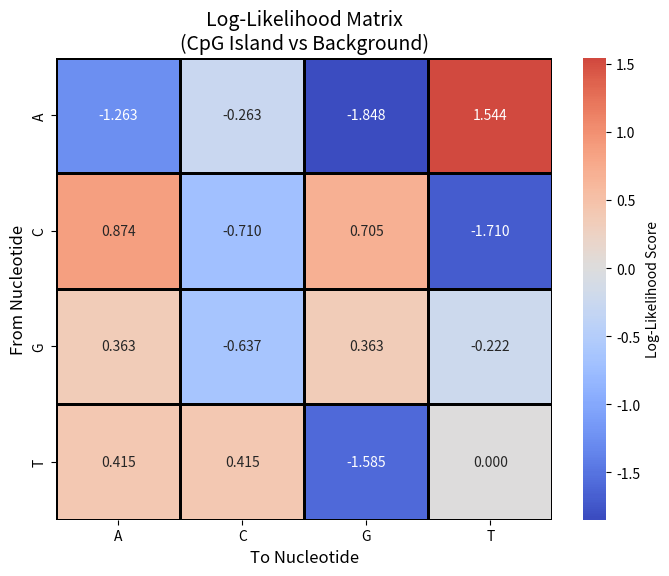

Source code (Python):
import math
import pandas as pd
import matplotlib.pyplot as plt
import seaborn as sns

S1_island = "ATCGATTCGATATCATACACGTAT"          # (+) Model
S2_non_island = "CTCGACTAGTATGAAGTCCACGCTTG"    # (-) Model
S_new = "CAGGTTGGAAACGTAA"                      # Sequence to test

bases = ['A', 'C', 'G', 'T']

#HELPER FUNCTIONS HERE 

def get_transition_counts(sequence):
    """
    Initializes a 4x4 matrix and counts transitions (e.g., A->C).
    """
    counts = {b1: {b2: 0 for b2 in bases} for b1 in bases}
    for i in range(len(sequence) - 1):
        c1 = sequence[i]
        c2 = sequence[i+1]
        counts[c1][c2] += 1
    return counts

def calculate_probabilities(counts):
    """
    Converts counts to probabilities using Laplace smoothing (+1).
    """
    probs = {b1: {b2: 0.0 for b2 in bases} for b1 in bases}
    for b1 in bases:
        # Sum of row + 4 (for the +1 to each of the 4 bases)
        row_sum = sum(counts[b1].values()) + 4 
        for b2 in bases:
            probs[b1][b2] = (counts[b1][b2] + 1) / row_sum
    return probs

#CALCULATE THE MATRIX

# Count transitions
counts_plus = get_transition_counts(S1_island)
counts_minus = get_transition_counts(S2_non_island)

# Convert to probabilities
probs_plus = calculate_probabilities(counts_plus)
probs_minus = calculate_probabilities(counts_minus)

# Calculate Log-Likelihoods
ll_data = []
for b1 in bases:
    row = []
    for b2 in bases:
        p_plus = probs_plus[b1][b2]
        p_minus = probs_minus[b1][b2]
        score = math.log2(p_plus / p_minus)
        row.append(score)
    ll_data.append(row)

# Create a Pandas DataFrame for easier handling and plotting
ll_df = pd.DataFrame(ll_data, index=bases, columns=bases)

print("--- Calculated Log-Likelihood Matrix ---")
print(ll_df.round(3))
print("\n")

#PLOTS

print("Generating plot...")

plt.figure(figsize=(8, 6))

# Create the heatmap
sns.heatmap(ll_df, annot=True, fmt=".3f", cmap="coolwarm", center=0,
            linewidths=1, linecolor='black', cbar_kws={'label': 'Log-Likelihood Score'})

plt.title("Log-Likelihood Matrix\n(CpG Island vs Background)", fontsize=14)
plt.xlabel("To Nucleotide", fontsize=12)
plt.ylabel("From Nucleotide", fontsize=12)

# Save the plot to the current folder
output_filename = "log_likelihood_heatmap.png"
plt.savefig(output_filename, dpi=300, bbox_inches='tight')

# Show the plot (optional, depends on your environment)
# plt.show() 

print(f"Plot saved successfully as '{output_filename}'\n")
total_score = 0
print(f"Scoring Sequence S: {S_new}")
print("-" * 30)

for i in range(len(S_new) - 1):
    curr_n = S_new[i]
    next_n = S_new[i+1]
    
    # Look up score in our DataFrame
    step_score = ll_df.loc[curr_n, next_n]
    total_score += step_score
    
    print(f"{curr_n} -> {next_n} : {step_score: .4f}")

print("-" * 30)
print(f"Total Log-Likelihood Score: {total_score:.4f}\n")

#conclusion

if total_score > 0:
    print(">>> Result: POSITIVE (+)")
    print(">>> The sequence belongs to a CpG Island.")
else:
    print(">>> Result: NEGATIVE (-)")
    print(">>> The sequence does NOT belong to a CpG Island.")